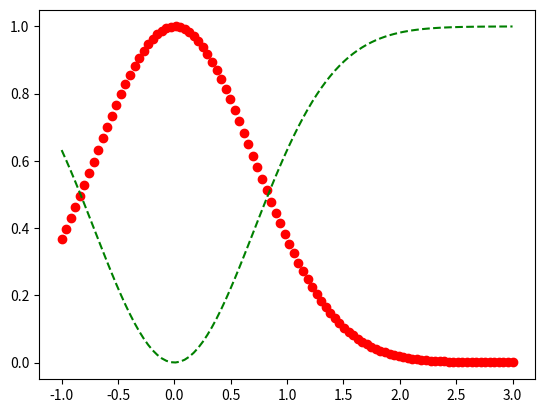

Write the Python code that produced this figure.
import numpy as np
import matplotlib.pyplot as plt

def f(x):
    return np.exp(-x ** 2)

x = np.linspace(-1, 3, 100)

plt.plot(x, f(x), color='red', linestyle='', marker='o')
plt.plot(x, 1 - f(x), c='g', ls='--')
plt.show()